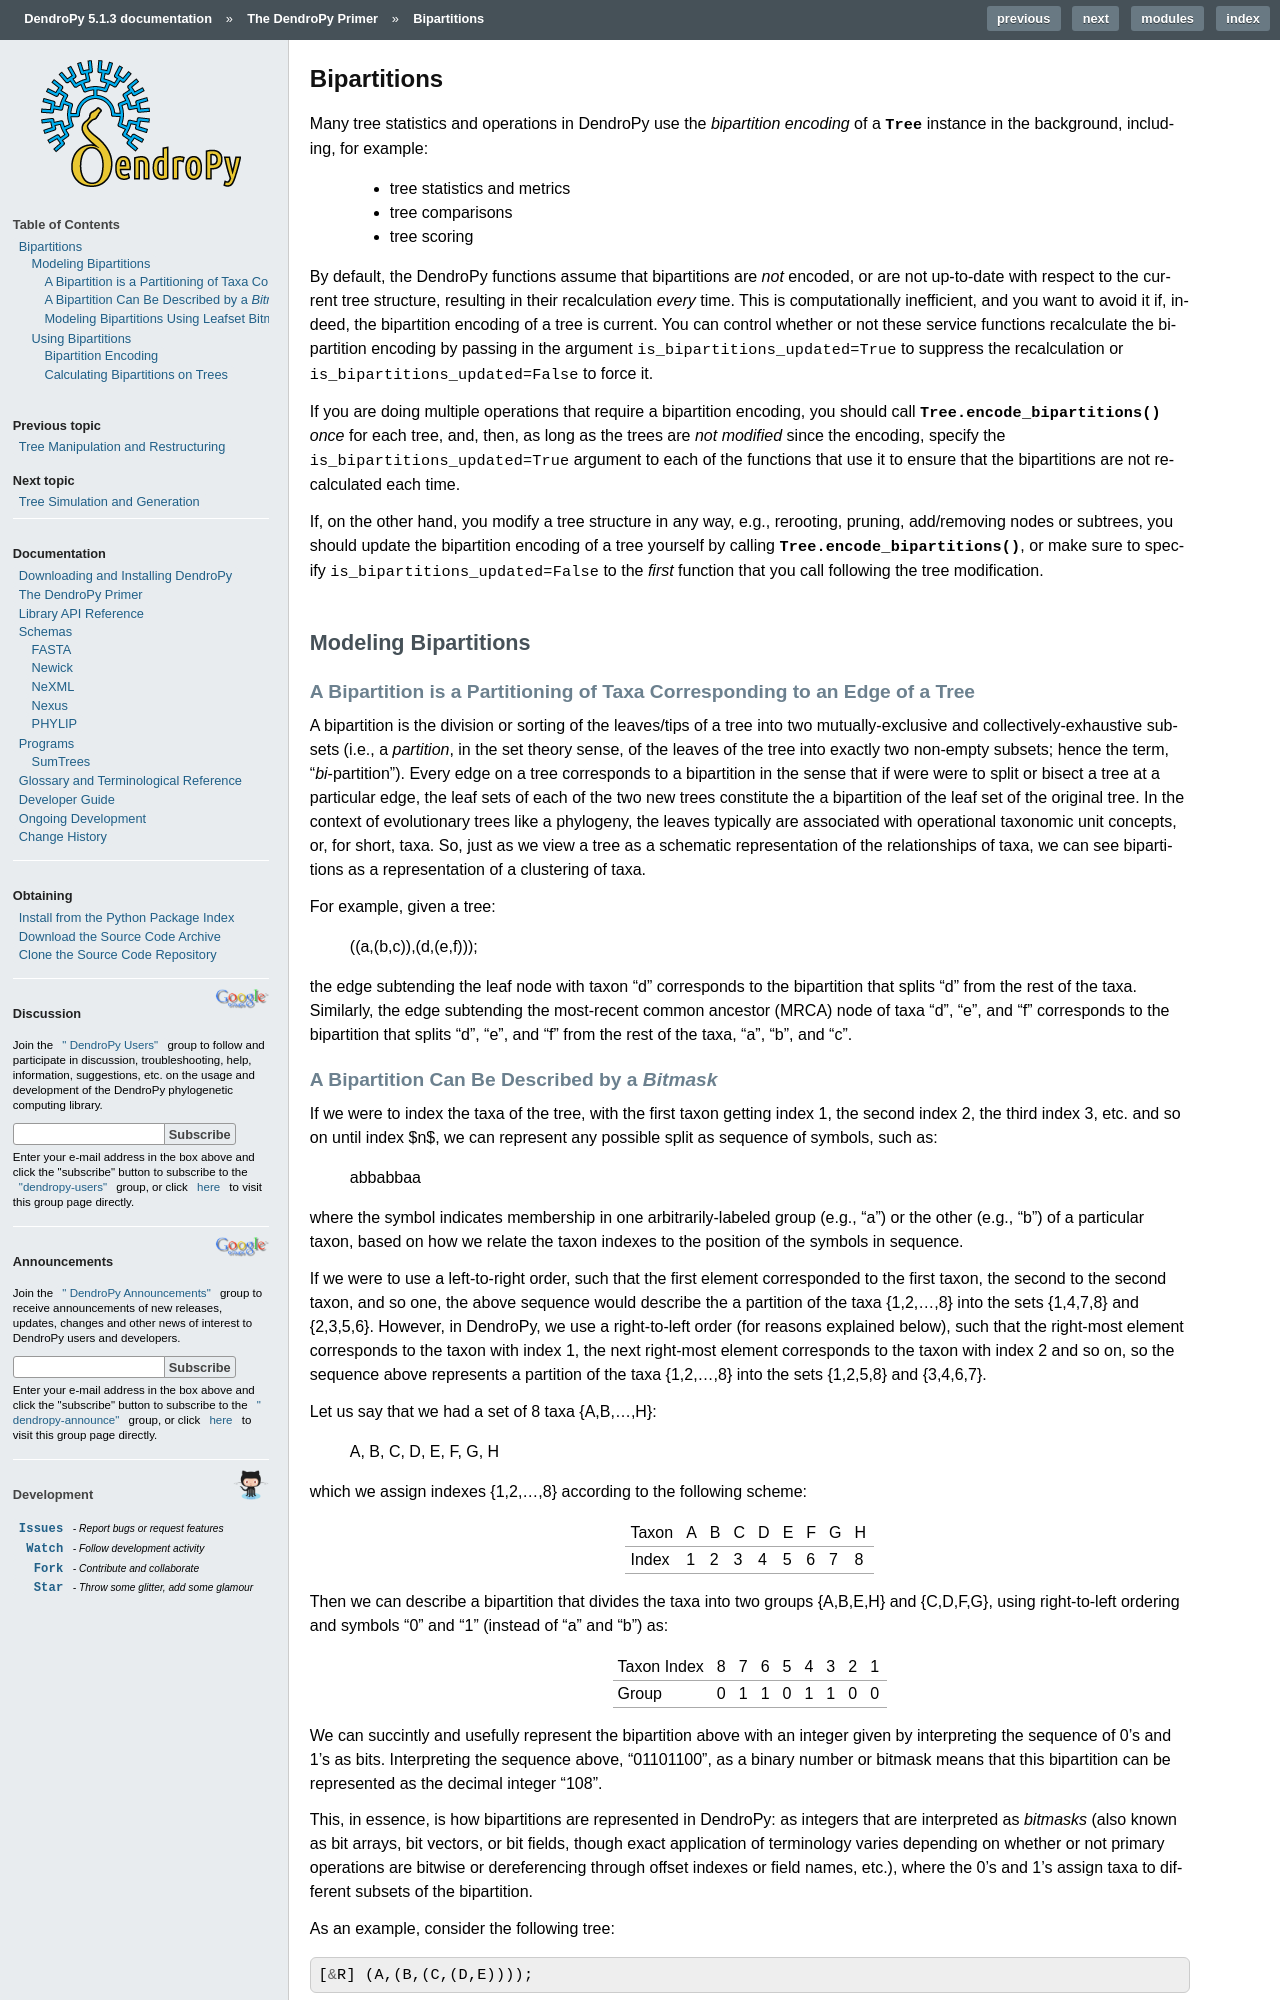

repository: jeetsukumaran/DendroPy · page: primer/bipartitions.html · generator: sphinx

************
Bipartitions
************

Many tree statistics and operations in DendroPy use the *bipartition encoding*
of a :class:`Tree` instance in the background, including, for example:

    -   tree statistics and metrics
    -   tree comparisons
    -   tree scoring

By default, the DendroPy functions assume that bipartitions are *not* encoded,
or are not up-to-date with respect to the current tree structure, resulting in
their recalculation *every* time. This is computationally inefficient, and you
want to avoid it if, indeed, the bipartition encoding of a tree is current. You
can control whether or not these service functions recalculate the bipartition
encoding by passing in the argument ``is_bipartitions_updated=True`` to
suppress the recalculation or ``is_bipartitions_updated=False`` to force it.

If you are doing multiple operations that require a bipartition encoding, you
should call :class:`Tree.encode_bipartitions()` *once* for each tree, and,
then, as long as the trees are *not* *modified* since the encoding, specify the
``is_bipartitions_updated=True`` argument to each of the functions that use it
to ensure that the bipartitions are not recalculated each time.

If, on the other hand, you modify a tree structure in any way, e.g., rerooting,
pruning, add/removing nodes or subtrees, you should update the bipartition
encoding of a tree yourself by calling :class:`Tree.encode_bipartitions()`, or
make sure to specify ``is_bipartitions_updated=False`` to the *first* function
that you call following the tree modification.

Modeling Bipartitions
=====================

A Bipartition is a Partitioning of Taxa Corresponding to an Edge of a Tree
--------------------------------------------------------------------------

A bipartition is the division or sorting of the leaves/tips of a tree into two
mutually-exclusive and collectively-exhaustive subsets (i.e., a *partition*, in
the set theory sense, of the leaves of the tree into exactly two non-empty
subsets; hence the term, "*bi*-partition"). Every edge on a tree corresponds to
a bipartition in the sense that if were were to split or bisect a tree at a
particular edge, the leaf sets of each of the two new trees constitute the a
bipartition of the leaf set of the original tree. In the context of
evolutionary trees like a phylogeny, the leaves typically are associated with
operational taxonomic unit concepts, or, for short, taxa. So, just as we view a
tree as a schematic representation of the relationships of taxa, we can see
bipartitions as a representation of a clustering of taxa.

For example, given a tree:

    ((a,(b,c)),(d,(e,f)));

the edge subtending the leaf node with taxon "d" corresponds to the bipartition
that splits "d" from the rest of the taxa. Similarly, the edge subtending the
most-recent common ancestor (MRCA) node of taxa "d", "e", and "f" corresponds
to the bipartition that splits "d", "e", and "f" from the rest of the taxa,
"a", "b", and "c".
